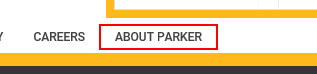
Workflow: Main

Step 1: find the link 'About Parker'

Step 2: click on the link 'About Parker' (same screen as step 1)

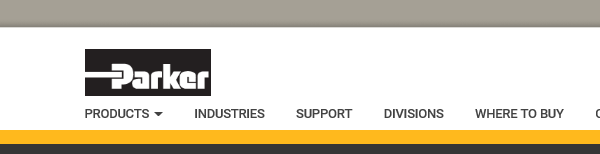
Step 3: Attach Window 'iexplore.exe About' in window 'About Us | USA'

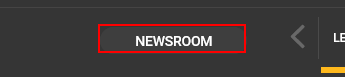
Step 4: find the button

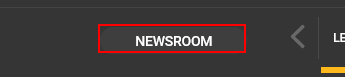
Step 5: click on the button

Step 6: Attach Window 'iexplore.exe United' in window 'United States Newsroom' (same screen as step 3)

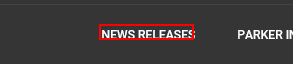
Step 7: find the element 'News Releases'

Step 8: click on the element 'News Releases' (same screen as step 7)

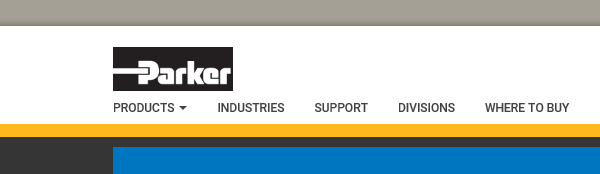
Step 9: Attach Window 'iexplore.exe Parker' in window 'Parker Engineering Your Success Motion Control Technology'

Step 10: find the link 'About Parker' (same screen as step 1)

Step 11: click on the link 'About Parker' (same screen as step 1)

Step 12: Attach Window 'iexplore.exe About' in window 'About Us | USA' (same screen as step 3)

Step 13: find the button (same screen as step 4)

Step 14: click on the button (same screen as step 5)

Step 15: Attach Window 'iexplore.exe United' in window 'United States Newsroom' (same screen as step 3)

Step 16: find the element 'News Releases' (same screen as step 7)

Step 17: click on the element 'News Releases' (same screen as step 7)

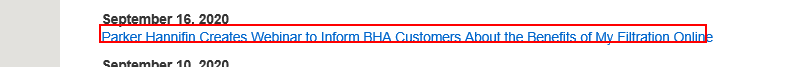
Step 18: find the link 'Parker Hannifin Creates Webinar to Inform BHA Customers About th*'

Step 19: click on the link 'Parker Hannifin Creates Webinar to Inform BHA Customers About th*' (same screen as step 18)

Step 20: Attach Window 'iexplore.exe Parker' in window 'Parker Engineering Your Success Motion Control Technology' (same screen as step 9)

Step 21: find the link 'About Parker' (same screen as step 1)

Step 22: click on the link 'About Parker' (same screen as step 1)

Step 23: Attach Window 'iexplore.exe About' in window 'About Us | USA' (same screen as step 3)

Step 24: find the button (same screen as step 4)

Step 25: click on the button (same screen as step 5)

Step 26: Attach Window 'iexplore.exe United' in window 'United States Newsroom' (same screen as step 3)

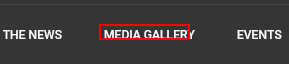
Step 27: find the element 'Media Gallery'

Step 28: click on the element 'Media Gallery' (same screen as step 27)

Step 29: Attach Window 'iexplore.exe Parker' in window 'Parker Engineering Your Success Motion Control Technology' (same screen as step 9)

Step 30: find the link 'About Parker' (same screen as step 1)

Step 31: click on the link 'About Parker' (same screen as step 1)

Step 32: Attach Window 'iexplore.exe About' in window 'About Us | USA' (same screen as step 3)

Step 33: find the button (same screen as step 4)

Step 34: click on the button (same screen as step 5)

Step 35: Attach Window 'iexplore.exe United' in window 'United States Newsroom' (same screen as step 3)

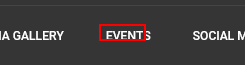
Step 36: find the element 'Events'

Step 37: click on the element 'Events' (same screen as step 36)

Step 38: Attach Window 'iexplore.exe Parker' in window 'Parker Engineering Your Success Motion Control Technology' (same screen as step 9)

Step 39: find the link 'About Parker' (same screen as step 1)

Step 40: click on the link 'About Parker' (same screen as step 1)
